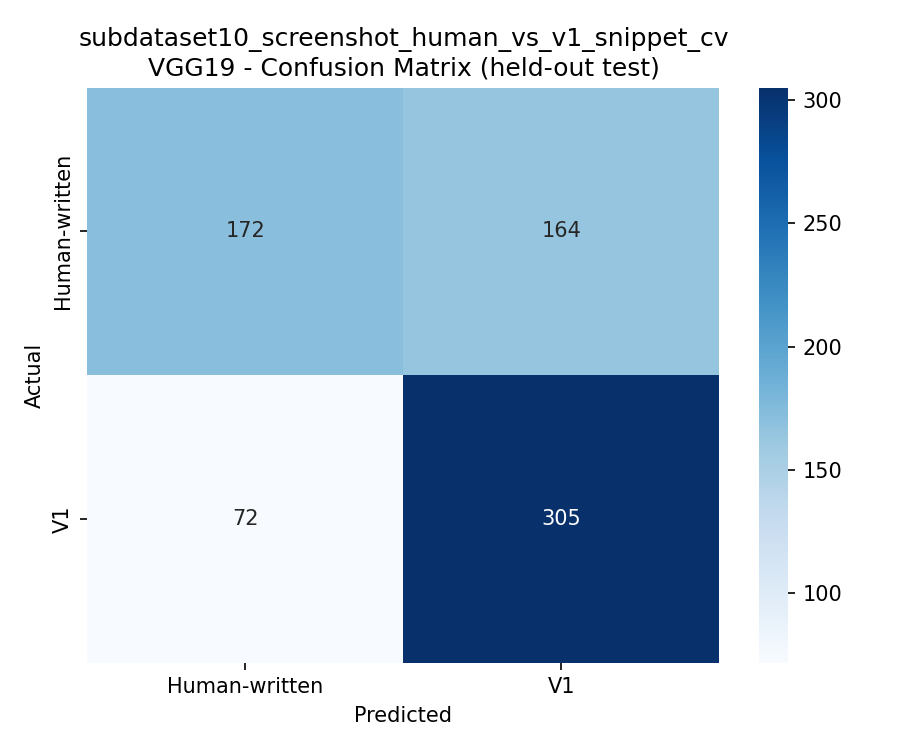

Values plotted in this chart, from the file beside it:
, Human-written, V1
Human-written, 172, 164
V1, 72, 305
